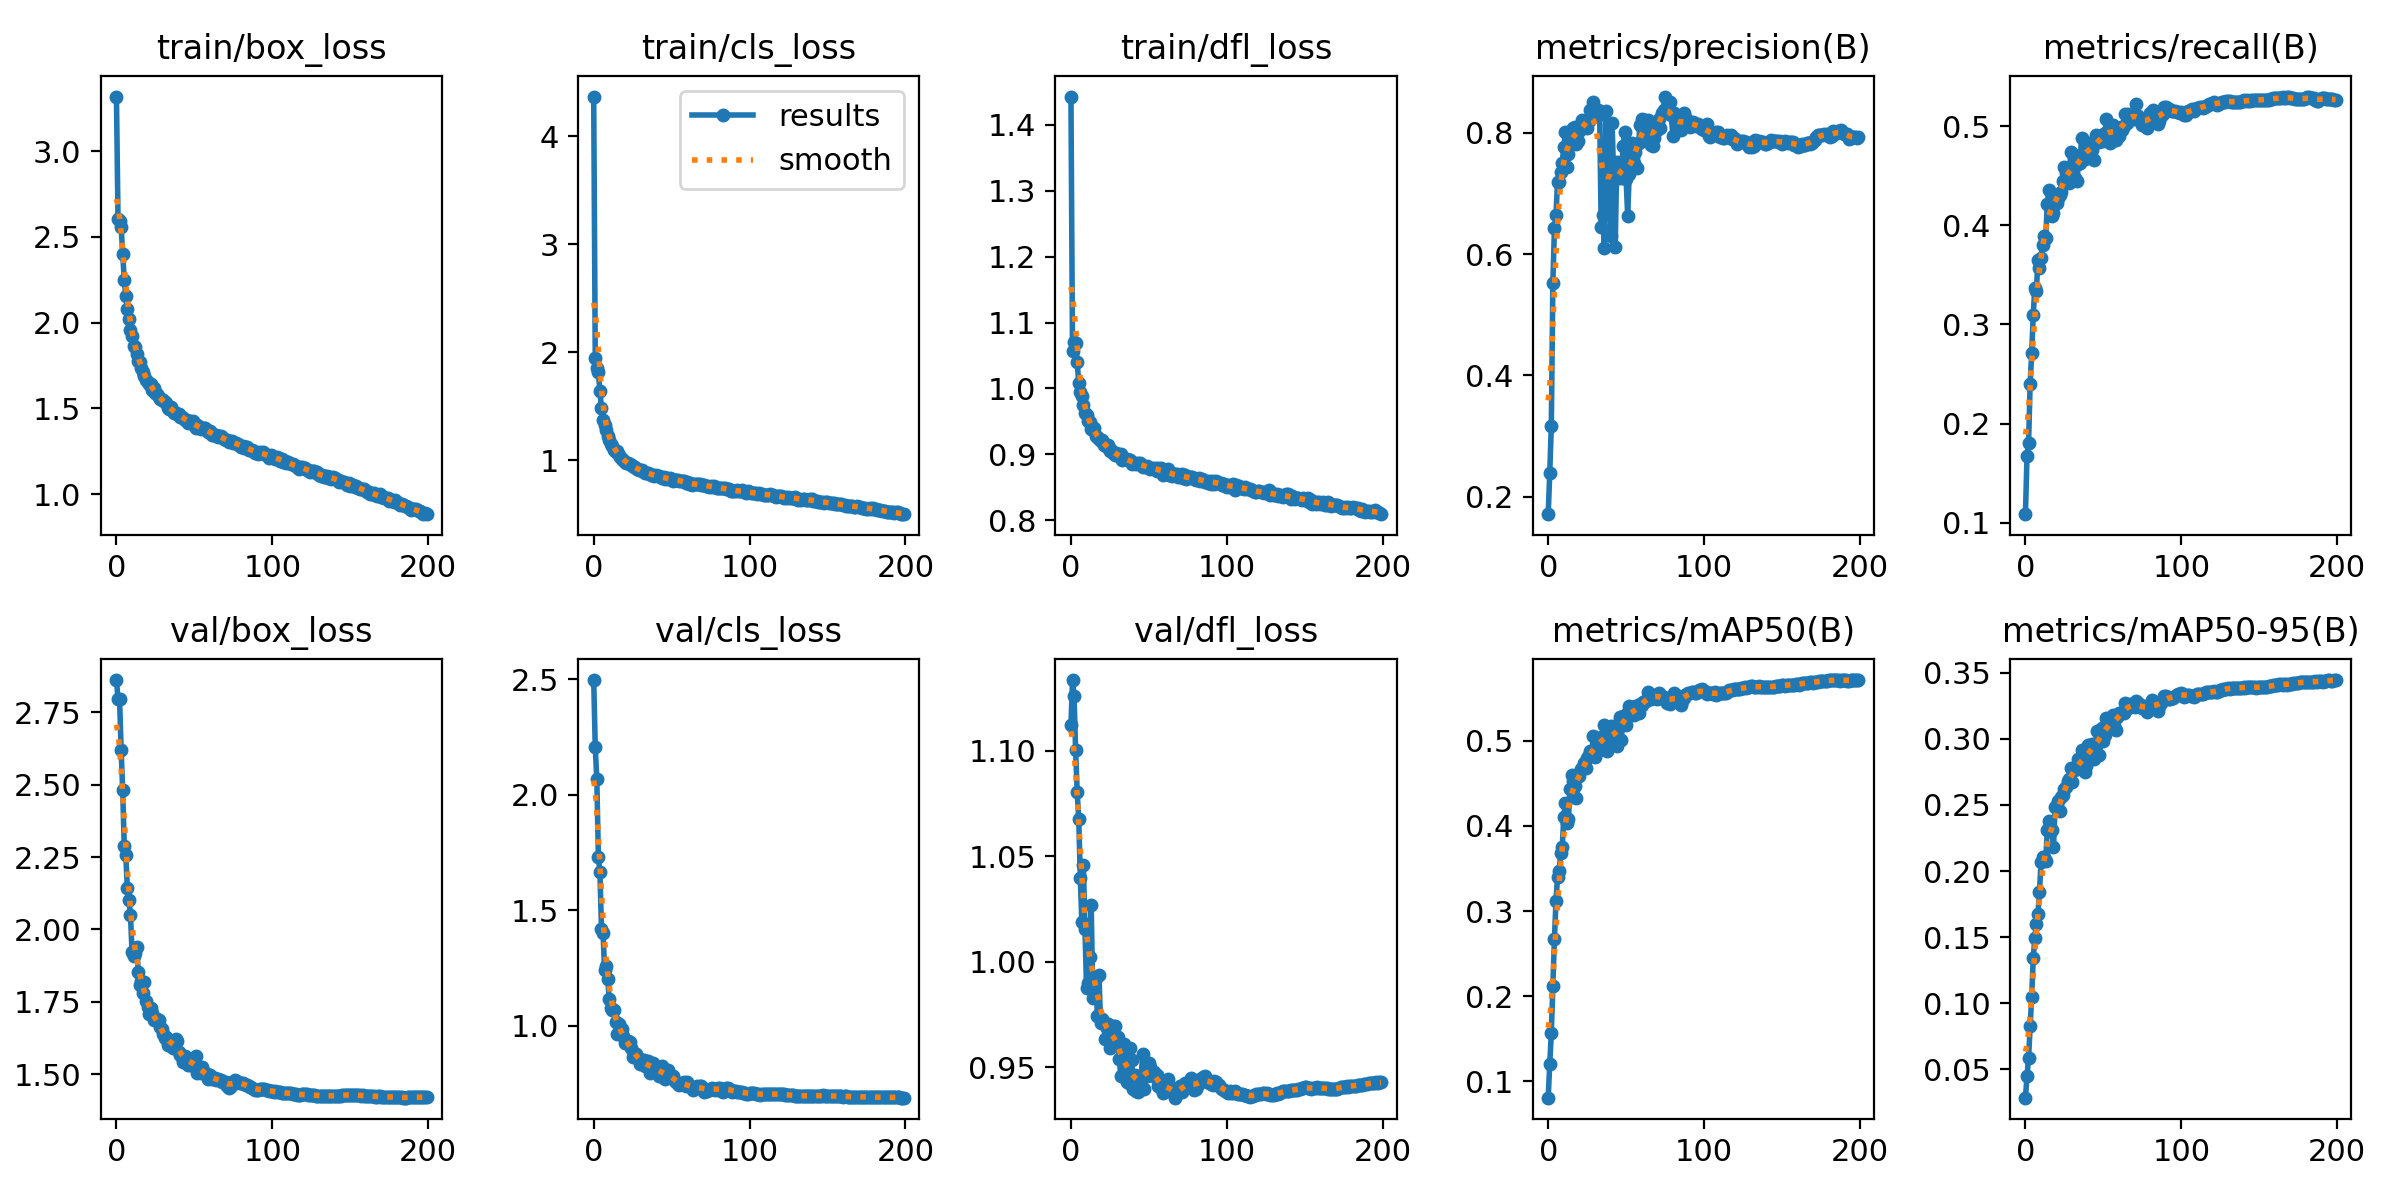

The table this chart was drawn from, first rows:
epoch, train/box_loss, train/cls_loss, train/dfl_loss, metrics/precision(B), metrics/recall(B), metrics/mAP50(B), metrics/mAP50-95(B), val/box_loss, val/cls_loss, val/dfl_loss, lr/pg0, lr/pg1, lr/pg2
0, 3.318, 4.367, 1.443, 0.1713, 0.1088, 0.08095, 0.0287, 2.861, 2.495, 1.112, 0.003327, 0.003327, 0.003327
1, 2.603, 1.943, 1.057, 0.2393, 0.1675, 0.1209, 0.04473, 2.796, 2.205, 1.134, 0.006628, 0.006628, 0.006628
2, 2.594, 1.857, 1.071, 0.3169, 0.1802, 0.1569, 0.05878, 2.795, 2.066, 1.126, 0.009895, 0.009895, 0.009895
3, 2.558, 1.813, 1.069, 0.5527, 0.2397, 0.2118, 0.08263, 2.621, 1.73, 1.1, 0.009851, 0.009851, 0.009851
4, 2.398, 1.64, 1.04, 0.6434, 0.2715, 0.2675, 0.1051, 2.481, 1.664, 1.081, 0.009851, 0.009851, 0.009851
5, 2.25, 1.48, 1.008, 0.6649, 0.3096, 0.3122, 0.1341, 2.289, 1.417, 1.068, 0.009802, 0.009802, 0.009802
6, 2.154, 1.377, 0.994, 0.7192, 0.3367, 0.34, 0.1493, 2.256, 1.402, 1.04, 0.009753, 0.009753, 0.009753
7, 2.079, 1.324, 0.9886, 0.7184, 0.3336, 0.3467, 0.1602, 2.142, 1.24, 1.019, 0.009703, 0.009703, 0.009703
8, 2.021, 1.277, 0.9743, 0.7356, 0.3645, 0.3678, 0.1675, 2.101, 1.259, 1.046, 0.009654, 0.009654, 0.009654
9, 1.955, 1.222, 0.9633, 0.7508, 0.3568, 0.3748, 0.1839, 2.05, 1.2, 1.015, 0.009604, 0.009604, 0.009604
10, 1.924, 1.19, 0.9599, 0.7764, 0.367, 0.4103, 0.2071, 1.923, 1.113, 0.9874, 0.009555, 0.009555, 0.009555
11, 1.865, 1.149, 0.95, 0.8008, 0.3796, 0.4273, 0.2107, 1.907, 1.077, 0.9901, 0.009505, 0.009505, 0.009505
12, 1.857, 1.134, 0.9485, 0.7434, 0.389, 0.4036, 0.2104, 1.917, 1.066, 1.002, 0.009456, 0.009456, 0.009456
13, 1.814, 1.096, 0.9384, 0.7654, 0.3866, 0.4082, 0.2075, 1.94, 1.069, 1.027, 0.009406, 0.009406, 0.009406
14, 1.775, 1.076, 0.937, 0.7949, 0.4212, 0.4436, 0.2312, 1.853, 1.014, 0.9828, 0.009357, 0.009357, 0.009357
15, 1.771, 1.081, 0.9392, 0.8038, 0.4359, 0.4598, 0.238, 1.81, 0.965, 0.9872, 0.009307, 0.009307, 0.009307
16, 1.735, 1.045, 0.9273, 0.807, 0.4208, 0.4524, 0.2304, 1.823, 1.005, 0.9923, 0.009258, 0.009258, 0.009258
17, 1.715, 1.031, 0.9256, 0.8089, 0.4097, 0.4471, 0.2313, 1.78, 0.9805, 0.9745, 0.009208, 0.009208, 0.009208
18, 1.69, 1.009, 0.9237, 0.7814, 0.4127, 0.4328, 0.218, 1.818, 0.9846, 0.9937, 0.009158, 0.009158, 0.009158
19, 1.663, 0.9991, 0.9204, 0.7868, 0.4288, 0.4611, 0.2486, 1.752, 0.9542, 0.9709, 0.009109, 0.009109, 0.009109
20, 1.654, 0.9874, 0.9221, 0.8022, 0.4226, 0.4581, 0.2483, 1.733, 0.9228, 0.9727, 0.009059, 0.009059, 0.009059
21, 1.641, 0.9779, 0.9144, 0.807, 0.4271, 0.4671, 0.2529, 1.707, 0.9234, 0.9714, 0.00901, 0.00901, 0.00901
22, 1.64, 0.9752, 0.9137, 0.8206, 0.43, 0.4684, 0.2453, 1.73, 0.9327, 0.9633, 0.00896, 0.00896, 0.00896
23, 1.609, 0.9617, 0.911, 0.8131, 0.4335, 0.4737, 0.2556, 1.712, 0.9299, 0.9685, 0.008911, 0.008911, 0.008911
24, 1.616, 0.9591, 0.9148, 0.8115, 0.4445, 0.4676, 0.2572, 1.686, 0.901, 0.9703, 0.008861, 0.008861, 0.008861
25, 1.587, 0.9424, 0.9046, 0.8082, 0.4583, 0.4796, 0.2621, 1.691, 0.8645, 0.9591, 0.008812, 0.008812, 0.008812
26, 1.583, 0.9345, 0.906, 0.8188, 0.4523, 0.4832, 0.2639, 1.69, 0.881, 0.9656, 0.008762, 0.008762, 0.008762
27, 1.567, 0.9255, 0.9011, 0.8381, 0.445, 0.4878, 0.2684, 1.687, 0.8785, 0.9693, 0.008713, 0.008713, 0.008713
28, 1.556, 0.9223, 0.8993, 0.831, 0.4421, 0.4863, 0.2694, 1.662, 0.8641, 0.9695, 0.008663, 0.008663, 0.008663
29, 1.547, 0.9137, 0.9017, 0.8499, 0.4735, 0.5058, 0.2778, 1.655, 0.8501, 0.9627, 0.008614, 0.008614, 0.008614
30, 1.551, 0.9113, 0.9, 0.8354, 0.4593, 0.4805, 0.2675, 1.638, 0.8341, 0.9641, 0.008564, 0.008564, 0.008564
31, 1.54, 0.9057, 0.8967, 0.8283, 0.4709, 0.492, 0.2762, 1.625, 0.8502, 0.9537, 0.008515, 0.008515, 0.008515
32, 1.53, 0.8945, 0.9005, 0.8367, 0.448, 0.4964, 0.2777, 1.63, 0.8487, 0.9458, 0.008466, 0.008466, 0.008466
33, 1.502, 0.8804, 0.8913, 0.8355, 0.445, 0.4898, 0.2769, 1.603, 0.8254, 0.9582, 0.008416, 0.008416, 0.008416
34, 1.494, 0.8815, 0.8927, 0.6444, 0.4617, 0.5048, 0.2846, 1.609, 0.8338, 0.9611, 0.008367, 0.008367, 0.008367
35, 1.508, 0.8841, 0.8933, 0.6648, 0.463, 0.5024, 0.2809, 1.603, 0.8449, 0.9484, 0.008317, 0.008317, 0.008317
36, 1.488, 0.8748, 0.8923, 0.6102, 0.4876, 0.5183, 0.2913, 1.591, 0.794, 0.9429, 0.008268, 0.008268, 0.008268
37, 1.475, 0.8642, 0.8907, 0.8356, 0.4704, 0.5082, 0.2861, 1.61, 0.8199, 0.9425, 0.008218, 0.008218, 0.008218
38, 1.476, 0.8676, 0.8919, 0.7077, 0.4669, 0.4881, 0.2746, 1.621, 0.8388, 0.959, 0.008169, 0.008169, 0.008169
39, 1.467, 0.8571, 0.8859, 0.8134, 0.4689, 0.4971, 0.2797, 1.615, 0.8291, 0.9535, 0.008119, 0.008119, 0.008119
40, 1.47, 0.8624, 0.8866, 0.6305, 0.4827, 0.5173, 0.2949, 1.578, 0.8027, 0.9394, 0.00807, 0.00807, 0.00807
41, 1.453, 0.8555, 0.8871, 0.8155, 0.4754, 0.5078, 0.293, 1.567, 0.8141, 0.9461, 0.00802, 0.00802, 0.00802
42, 1.451, 0.8519, 0.8857, 0.7276, 0.4811, 0.511, 0.2949, 1.559, 0.7831, 0.9386, 0.007971, 0.007971, 0.007971
43, 1.446, 0.8498, 0.8862, 0.6122, 0.4758, 0.5036, 0.296, 1.542, 0.8054, 0.9383, 0.007921, 0.007921, 0.007921
44, 1.435, 0.8367, 0.8869, 0.7513, 0.4657, 0.4934, 0.2847, 1.563, 0.8267, 0.9418, 0.007872, 0.007872, 0.007872
45, 1.431, 0.8424, 0.8834, 0.726, 0.4908, 0.52, 0.2949, 1.55, 0.7709, 0.9437, 0.007822, 0.007822, 0.007822
46, 1.416, 0.8259, 0.8809, 0.7411, 0.4863, 0.5283, 0.3059, 1.532, 0.7668, 0.9565, 0.007772, 0.007772, 0.007772
47, 1.426, 0.8379, 0.8819, 0.7253, 0.4838, 0.5012, 0.2878, 1.532, 0.7961, 0.9395, 0.007723, 0.007723, 0.007723
48, 1.413, 0.8246, 0.8813, 0.7774, 0.4848, 0.5289, 0.3065, 1.549, 0.8068, 0.9503, 0.007673, 0.007673, 0.007673
49, 1.425, 0.8373, 0.8828, 0.8015, 0.4911, 0.5293, 0.3084, 1.542, 0.7783, 0.9456, 0.007624, 0.007624, 0.007624
50, 1.413, 0.8262, 0.8789, 0.7243, 0.4853, 0.5185, 0.2987, 1.537, 0.7837, 0.9518, 0.007574, 0.007574, 0.007574
51, 1.387, 0.8095, 0.8774, 0.6634, 0.4927, 0.5337, 0.3025, 1.562, 0.7817, 0.9503, 0.007525, 0.007525, 0.007525
52, 1.401, 0.8186, 0.8796, 0.7315, 0.507, 0.5407, 0.316, 1.505, 0.7588, 0.9466, 0.007476, 0.007476, 0.007476
53, 1.39, 0.8215, 0.878, 0.7634, 0.4946, 0.5307, 0.3093, 1.52, 0.7544, 0.9477, 0.007426, 0.007426, 0.007426
54, 1.381, 0.8173, 0.8784, 0.783, 0.4828, 0.535, 0.313, 1.505, 0.7463, 0.9453, 0.007377, 0.007377, 0.007377
55, 1.386, 0.8114, 0.8744, 0.7508, 0.4961, 0.5303, 0.3091, 1.524, 0.7443, 0.9465, 0.007327, 0.007327, 0.007327
56, 1.388, 0.8089, 0.8798, 0.7682, 0.5006, 0.5409, 0.3182, 1.504, 0.7453, 0.9411, 0.007278, 0.007278, 0.007278
57, 1.387, 0.8111, 0.8772, 0.7417, 0.4953, 0.5353, 0.3101, 1.505, 0.7498, 0.9434, 0.007228, 0.007228, 0.007228
58, 1.375, 0.8045, 0.8784, 0.7833, 0.486, 0.5331, 0.3066, 1.501, 0.7571, 0.9399, 0.007178, 0.007178, 0.007178
59, 1.362, 0.788, 0.8679, 0.8125, 0.495, 0.5435, 0.3167, 1.482, 0.7368, 0.938, 0.007129, 0.007129, 0.007129
... 140 more rows
